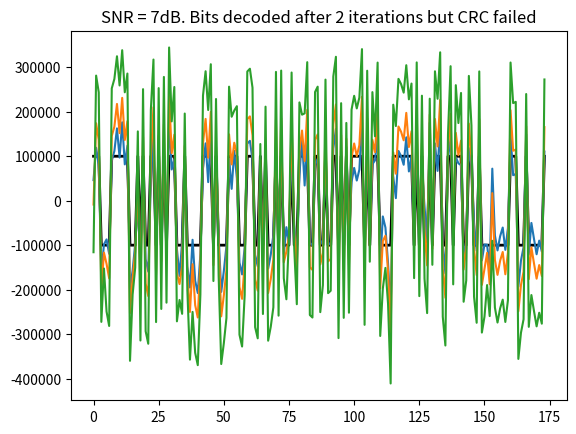

Reproduce this figure in Python.
# Takes an example 91 bits message ('VK1ABC VK3JPK QF22', including crc),
# adds parity bits to make 174 bits, simulates 174 Log Likelyhood Ratios
# with added noise, and runs an LDPC decode algorithm and crc check to recover
# the original message. A graph shows how the LDPC decoder converges the LLRs
# onto the original noise-free version

import numpy as np

def ldpc_encode(msg_crc: int) -> int:
    generator_matrix_rows = ["8329ce11bf31eaf509f27fc",  "761c264e25c259335493132",  "dc265902fb277c6410a1bdc",  "1b3f417858cd2dd33ec7f62",  "09fda4fee04195fd034783a",  "077cccc11b8873ed5c3d48a",  "29b62afe3ca036f4fe1a9da",  "6054faf5f35d96d3b0c8c3e",  "e20798e4310eed27884ae90",  "775c9c08e80e26ddae56318",  "b0b811028c2bf997213487c",  "18a0c9231fc60adf5c5ea32",  "76471e8302a0721e01b12b8",  "ffbccb80ca8341fafb47b2e",  "66a72a158f9325a2bf67170",  "c4243689fe85b1c51363a18",  "0dff739414d1a1b34b1c270",  "15b48830636c8b99894972e",  "29a89c0d3de81d665489b0e",  "4f126f37fa51cbe61bd6b94",  "99c47239d0d97d3c84e0940",  "1919b75119765621bb4f1e8",  "09db12d731faee0b86df6b8",  "488fc33df43fbdeea4eafb4",  "827423ee40b675f756eb5fe",  "abe197c484cb74757144a9a",  "2b500e4bc0ec5a6d2bdbdd0",  "c474aa53d70218761669360",  "8eba1a13db3390bd6718cec",  "753844673a27782cc42012e",  "06ff83a145c37035a5c1268",  "3b37417858cc2dd33ec3f62",  "9a4a5a28ee17ca9c324842c",  "bc29f465309c977e89610a4",  "2663ae6ddf8b5ce2bb29488",  "46f231efe457034c1814418",  "3fb2ce85abe9b0c72e06fbe",  "de87481f282c153971a0a2e",  "fcd7ccf23c69fa99bba1412",  "f0261447e9490ca8e474cec",  "4410115818196f95cdd7012",  "088fc31df4bfbde2a4eafb4",  "b8fef1b6307729fb0a078c0",  "5afea7acccb77bbc9d99a90",  "49a7016ac653f65ecdc9076",  "1944d085be4e7da8d6cc7d0",  "251f62adc4032f0ee714002",  "56471f8702a0721e00b12b8",  "2b8e4923f2dd51e2d537fa0",  "6b550a40a66f4755de95c26",  "a18ad28d4e27fe92a4f6c84",  "10c2e586388cb82a3d80758",  "ef34a41817ee02133db2eb0",  "7e9c0c54325a9c15836e000",  "3693e572d1fde4cdf079e86",  "bfb2cec5abe1b0c72e07fbe",  "7ee18230c583cccc57d4b08",  "a066cb2fedafc9f52664126",  "bb23725abc47cc5f4cc4cd2",  "ded9dba3bee40c59b5609b4",  "d9a7016ac653e6decdc9036",  "9ad46aed5f707f280ab5fc4",  "e5921c77822587316d7d3c2",  "4f14da8242a8b86dca73352",  "8b8b507ad467d4441df770e",  "22831c9cf1169467ad04b68",  "213b838fe2ae54c38ee7180",  "5d926b6dd71f085181a4e12",  "66ab79d4b29ee6e69509e56",  "958148682d748a38dd68baa",  "b8ce020cf069c32a723ab14",  "f4331d6d461607e95752746",  "6da23ba424b9596133cf9c8",  "a636bcbc7b30c5fbeae67fe",  "5cb0d86a07df654a9089a20",  "f11f106848780fc9ecdd80a",  "1fbb5364fb8d2c9d730d5ba",  "fcb86bc70a50c9d02a5d034",  "a534433029eac15f322e34c",  "c989d9c7c3d3b8c55d75130",  "7bb38b2f0186d46643ae962",  "2644ebadeb44b9467d1f42c",  "608cc857594bfbb55d69600"]
    kGEN = np.array([int(row,16)>>1 for row in generator_matrix_rows])
    msg_crc = int(msg_crc)
    parity_bits = 0
    for row in map(int, kGEN):
        bit = bin(msg_crc & row).count("1") & 1
        parity_bits = (parity_bits << 1) | bit
    return (msg_crc << 83) | parity_bits


kNCW = 3
kNM = np.array([[3,30,58,90,91,95,152],[4,31,59,92,114,145,-1],[5,23,60,93,121,150,-1],[6,32,61,94,95,142,-1],[7,24,62,82,92,95,147],[5,31,63,96,125,137,-1],[4,33,64,77,97,106,153],[8,34,65,98,138,145,-1],[9,35,66,99,106,125,-1],[10,36,66,86,100,138,157],[11,37,67,101,104,154,-1],[12,38,68,102,148,161,-1],[7,39,69,81,103,113,144],[13,40,70,87,101,122,155],[14,41,58,105,122,158,-1],[-1,32,71,105,106,156,-1],[15,42,72,107,140,159,-1],[16,36,73,80,108,130,153],[10,43,74,109,120,165,-1],[44,54,63,110,129,160,172],[7,45,70,111,118,165,-1],[17,35,75,88,112,113,142],[18,37,76,103,115,162,-1],[19,46,69,91,137,164,-1],[1,47,73,112,127,159,-1],[20,44,77,82,116,120,150],[21,46,57,117,126,163,-1],[15,38,61,111,133,157,-1],[22,42,78,119,130,144,-1],[18,34,58,72,109,124,160],[19,35,62,93,135,160,-1],[13,30,78,97,131,163,-1],[2,43,79,123,126,168,-1],[18,45,80,116,134,166,-1],[6,48,57,89,99,104,167],[11,49,60,117,118,143,-1],[12,50,63,113,117,156,-1],[23,51,75,128,147,148,-1],[24,52,68,89,100,129,155],[19,45,64,79,119,139,169],[20,53,76,99,139,170,-1],[34,81,132,141,170,173,-1],[13,29,82,112,124,169,-1],[3,28,67,119,133,172,-1],[-1,3,51,56,85,135,151],[25,50,55,90,121,136,167],[51,83,109,114,144,167,-1],[6,49,80,98,131,172,-1],[22,54,66,94,171,173,-1],[25,40,76,108,140,147,-1],[1,26,40,60,61,114,132],[26,39,55,123,124,125,-1],[17,48,54,123,140,166,-1],[5,32,84,107,115,155,-1],[27,47,69,84,104,128,157],[8,53,62,130,146,154,-1],[21,52,67,108,120,173,-1],[2,12,47,77,94,122,-1],[30,68,132,149,154,168,-1],[11,42,65,88,96,134,158],[4,38,74,101,135,166,-1],[1,53,85,100,134,163,-1],[14,55,86,107,118,170,-1],[9,43,81,90,110,143,148],[22,33,70,93,126,152,-1],[10,48,87,91,141,156,-1],[28,33,86,96,146,161,-1],[29,49,59,85,136,141,161],[9,52,65,83,111,127,164],[21,56,84,92,139,158,-1],[27,31,71,102,131,165,-1],[27,28,83,87,116,142,149],[-1,25,44,79,127,146,-1],[16,26,88,102,115,152,-1],[50,56,97,162,164,171,-1],[20,36,72,137,151,168,-1],[15,46,75,129,136,153,-1],[2,23,29,71,103,138,-1],[8,39,89,105,133,150,-1],[14,57,59,73,110,149,162],[17,41,78,143,145,151,-1],[24,37,64,98,121,159,-1],[16,41,74,128,169,171,-1]], dtype=int)
kMN = np.array([[15,44,72],[24,50,61],[32,57,77],[0,43,44],[1,6,60],[2,5,53],[3,34,47],[4,12,20],[7,55,78],[8,63,68],[9,18,65],[10,35,59],[11,36,57],[13,31,42],[14,62,79],[16,27,76],[17,73,82],[21,52,80],[22,29,33],[23,30,39],[25,40,75],[26,56,69],[28,48,64],[2,37,77],[4,38,81],[45,49,72],[50,51,73],[54,70,71],[43,66,71],[42,67,77],[0,31,58],[1,5,70],[3,15,53],[6,64,66],[7,29,41],[8,21,30],[9,17,75],[10,22,81],[11,27,60],[12,51,78],[13,49,50],[14,80,82],[16,28,59],[18,32,63],[19,25,72],[20,33,39],[23,26,76],[24,54,57],[34,52,65],[35,47,67],[36,45,74],[37,44,46],[38,56,68],[40,55,61],[19,48,52],[45,51,62],[44,69,74],[26,34,79],[0,14,29],[1,67,79],[2,35,50],[3,27,50],[4,30,55],[5,19,36],[6,39,81],[7,59,68],[8,9,48],[10,43,56],[11,38,58],[12,23,54],[13,20,64],[15,70,77],[16,29,75],[17,24,79],[18,60,82],[21,37,76],[22,40,49],[6,25,57],[28,31,80],[32,39,72],[17,33,47],[12,41,63],[4,25,42],[46,68,71],[53,54,69],[44,61,67],[9,62,66],[13,65,71],[21,59,73],[34,38,78],[0,45,63],[0,23,65],[1,4,69],[2,30,64],[3,48,57],[0,3,4],[5,59,66],[6,31,74],[7,47,81],[8,34,40],[9,38,61],[10,13,60],[11,70,73],[12,22,77],[10,34,54],[14,15,78],[6,8,15],[16,53,62],[17,49,56],[18,29,46],[19,63,79],[20,27,68],[21,24,42],[12,21,36],[1,46,50],[22,53,73],[25,33,71],[26,35,36],[20,35,62],[28,39,43],[18,25,56],[2,45,81],[13,14,57],[32,51,52],[29,42,51],[5,8,51],[26,32,64],[24,68,72],[37,54,82],[19,38,76],[17,28,55],[31,47,70],[41,50,58],[27,43,78],[33,59,61],[30,44,60],[45,67,76],[5,23,75],[7,9,77],[39,40,69],[16,49,52],[41,65,67],[3,21,71],[35,63,80],[12,28,46],[1,7,80],[55,66,72],[4,37,49],[11,37,63],[58,71,79],[2,25,78],[44,75,80],[0,64,73],[6,17,76],[10,55,58],[13,38,53],[15,36,65],[9,27,54],[14,59,69],[16,24,81],[19,29,30],[11,66,67],[22,74,79],[26,31,61],[23,68,74],[18,20,70],[33,52,60],[34,45,46],[32,58,75],[39,42,82],[40,41,62],[48,74,82],[19,43,47],[41,48,56]], dtype=int)
kNRW = np.array([7, 6, 6, 6, 7, 6, 7, 6, 6, 7, 6, 6, 7, 7, 6, 6, 6, 7, 6, 7, 6, 7, 6, 6, 6, 7, 6, 6, 6, 7, 6, 6, 6, 6, 7, 6, 6, 6, 7, 7, 6, 6, 6, 6, 7, 7, 6, 6, 6, 6, 7, 6, 6, 6, 7, 6, 6, 6, 6, 7, 6, 6, 6, 7, 6, 6, 6, 7, 7, 6, 6, 7, 6, 6, 6, 6, 6, 6, 6, 7, 6, 6, 6], dtype=int)
kN = 174  # Number of variables (message length)
kM = 83   # Number of check nodes

def safe_atanh(x, eps=1e-12):
    x = np.clip(x, -1 + eps, 1 - eps)
    return 0.5 * np.log((1 + x) / (1 - x))
  #  return np.arctanh(x)

def decode174_91(llr, maxiterations = 50, alpha = 0.05, gamma = 0.03, nstall_max = 12, ncheck_max = 30):
    toc = np.zeros((7, kM), dtype=np.float32)       # message -> check messages
    tanhtoc = np.zeros((7, kM), dtype=np.float64)
    tov = np.zeros((kNCW, kN), dtype=np.float32)    # check -> message messages
    nclast, nstall = 0, 0                           # stall condition variables
    info = []                           # record the progression of ncheck
    zn = np.copy(llr)                   # working copy of llrs
    rng = np.max(llr) - np.min(llr)     # indication of scale of llrs
    mult = rng * gamma          # empricical multiplier for tov, proportional to llr scale
    for it in range(maxiterations + 1):
        for i in range(kN):
            zn[i] += mult*sum(tov[:,i])

        ax.plot(zn)
        cw = (zn > 0).astype(int)
        ncheck = 0                      # syndrome: sum variable nodes participating in this check.
        for chk in range(kM):
            vars_idx = kNM[chk, :kNRW[chk]]
            if( int(np.sum(cw[vars_idx]) % 2)):
                ncheck += 1

        info.append(ncheck)
        if ncheck == 0:
            message91 = cw.tolist()
            if(sum(message91)>0):
                print(f"Success: {info}")
                return message91, it

        nstall = 0 if ncheck < nclast else nstall +1
        nclast = ncheck
        if(nstall > nstall_max or ncheck > ncheck_max):         # early exit condition
         #   print(f"Failure: {info}")
            return [], it
        
        # compute toc = messages from variable node -> check node
        # For each check node j, for each connected variable i subtract messages from checks (tov)
        # that correspond to other checks connected to variable ibj (connections specified by kMN[ibj, :])
        for j in range(kM):
            for i_local in range(kNRW[j]):    
                ibj = int(kNM[j, i_local])   
                toc[i_local, j] = zn[ibj]
                for kk in range(kNCW):
                    chknum = kMN[ibj, kk]
                    if chknum == -1 or chknum == (j + 1): # kMN = 0 means "skip this check" (true?)
                        continue
                    toc[i_local, j] -= tov[kk, ibj]

        # tanh of half negative (what's this?)
        for j in range(kM):
            tanhtoc[:kNRW[j], j] = np.tanh(-toc[:kNRW[j], j] / 2.0)

        # compute tov (check -> variable messages)
        # for each variable node j, it connects to kNCW checks (kMN[j, :])
        for variable_node in range(kN):
            for kk in range(kNCW):
                chknum = kMN[variable_node, kk]
                if chknum == 0:
                    tov[kk, variable_node] = 0.0
                    continue
                ichk = int(chknum)
                # build mask over the neighbours of check ichk excluding current variable 'var'
                neigh_count = kNRW[ichk]
                neigh_vars = kNM[ichk, :neigh_count]  
                mask = (neigh_vars != variable_node)
                if mask.sum() == 0:
                    Tmn = 0.0
                else:
                    tvals = tanhtoc[:neigh_count, ichk][mask]
                    Tmn = np.prod(tvals) if tvals.size > 0 else 0.0
                y = safe_atanh(-Tmn)
                new_val = 2.0 * safe_atanh(-Tmn)
                tov[kk, variable_node] = alpha * new_val + (1 - alpha) * tov[kk, variable_node]

    # failed to decode
   # print(f"Failure: {info}")
    return [], it


import matplotlib.pyplot as plt
global ax
fig, ax = plt.subplots()

def add_noise_to_llr(llr, snr_db):
    snr_linear = 10 ** (snr_db / 10)
    noise_std = np.std(llr) / np.sqrt(snr_linear)
    noise = np.random.normal(0, noise_std, size=llr.shape)
    llr_noisy = llr + noise
    return llr_noisy

def crc14(bits77_int: int) -> int:
    # Generator polynomial (0x2757), width 14, init=0, refin=false, refout=false
    poly = 0x2757
    width = 14
    mask = (1 << width) - 1
    # Pad to 96 bits (77 + 14 + 5)
    nbits = 96
    reg_int = 0
    for i in range(nbits):
        # bits77 is expected MSB-first (bit 76 first)
        inbit = ((bits77_int >> (76 - i)) & 1) if i < 77 else 0
        bit14 = (reg_int >> (width - 1)) & 1
        reg_int = ((reg_int << 1) & mask) | inbit
        if bit14:
            reg_int ^= poly
    return reg_int

def append_crc(bits77_int):
    """Append 14-bit WSJT-X CRC to a 77-bit message, returning a 91-bit list."""
    bits14_int = crc14(bits77_int)
    bits91_int = (bits77_int << 14) | bits14_int
    return bits91_int

def check_crc(bits91_int):
    """Return True if the 91-bit message (77 data + 14 CRC) passes WSJT-X CRC-14."""
    bits14_int = bits91_int & 0b11111111111111
    bits77_int = bits91_int >> 14
    return bits14_int == crc14(bits77_int)

def int_to_bitsLE(n, width):
    """Return [b(width-1), ..., b0], MSB-first."""
    return [ (n >> (width - 1 - i)) & 1 for i in range(width) ]

def bitsLE_to_int(bits):
    """bits is MSB-first."""
    n = 0
    for b in bits:
        n = (n << 1) | (b & 1)
    return n

snr = 7

bits77_int = 0b11100001111111000101001101010111000100000011110100001111000111001010001010001
print(f"77 message bits for 'VK1ABC VK3JPK QF22':\n{bits77_int:b}")
bits91_int = append_crc(bits77_int)
print(f"Message plus crc (91 bits):\n{bits91_int:b}")
print(f"CRC loop test: check_crc(append_crc(bits77_int)) = { check_crc(append_crc(bits77_int))}")
bits174_int = ldpc_encode(bits91_int)
print(f"With parity (174 bits):\n{bits174_int:b}")


#simulate LLRs
bits174_LE_list = int_to_bitsLE(bits174_int,174)
llr = 200000 * np.array(bits174_LE_list) - 100000  # LLRs for each bit (encoded message)
ax.plot(llr, color='black', linewidth = 2)
llr = add_noise_to_llr(llr, snr)
print(f"LLRs with noise:\n"+','.join([f"{ll:.1f} " for ll in llr]))

# Decode the message using LDPC
decoded_bits174_LE_list, it = decode174_91(llr)
if(len(decoded_bits174_LE_list) > 0):
    print(f"Decoded bits174:\n{bitsLE_to_int(decoded_bits174_LE_list):b}")
    decoded_bits91_int = bitsLE_to_int(decoded_bits174_LE_list[0:91])
    print(f"Decoded bits91:\n{decoded_bits91_int:b}")
    if(check_crc(decoded_bits91_int)):
        print("Decoded bits passed CRC")
        ax.set_title(f"SNR = {snr}dB. Bits decoded after {it} iterations and CRC passed ")
    else:
        ax.set_title(f"SNR = {snr}dB. Bits decoded after {it} iterations but CRC failed")
        print("Decoded bits failed CRC")
else:
    print("LDPC failed to recover transmitted bits")
    ax.set_title(f"SNR = {snr}dB. LDPC failed to recover transmitted bits")

plt.show()
